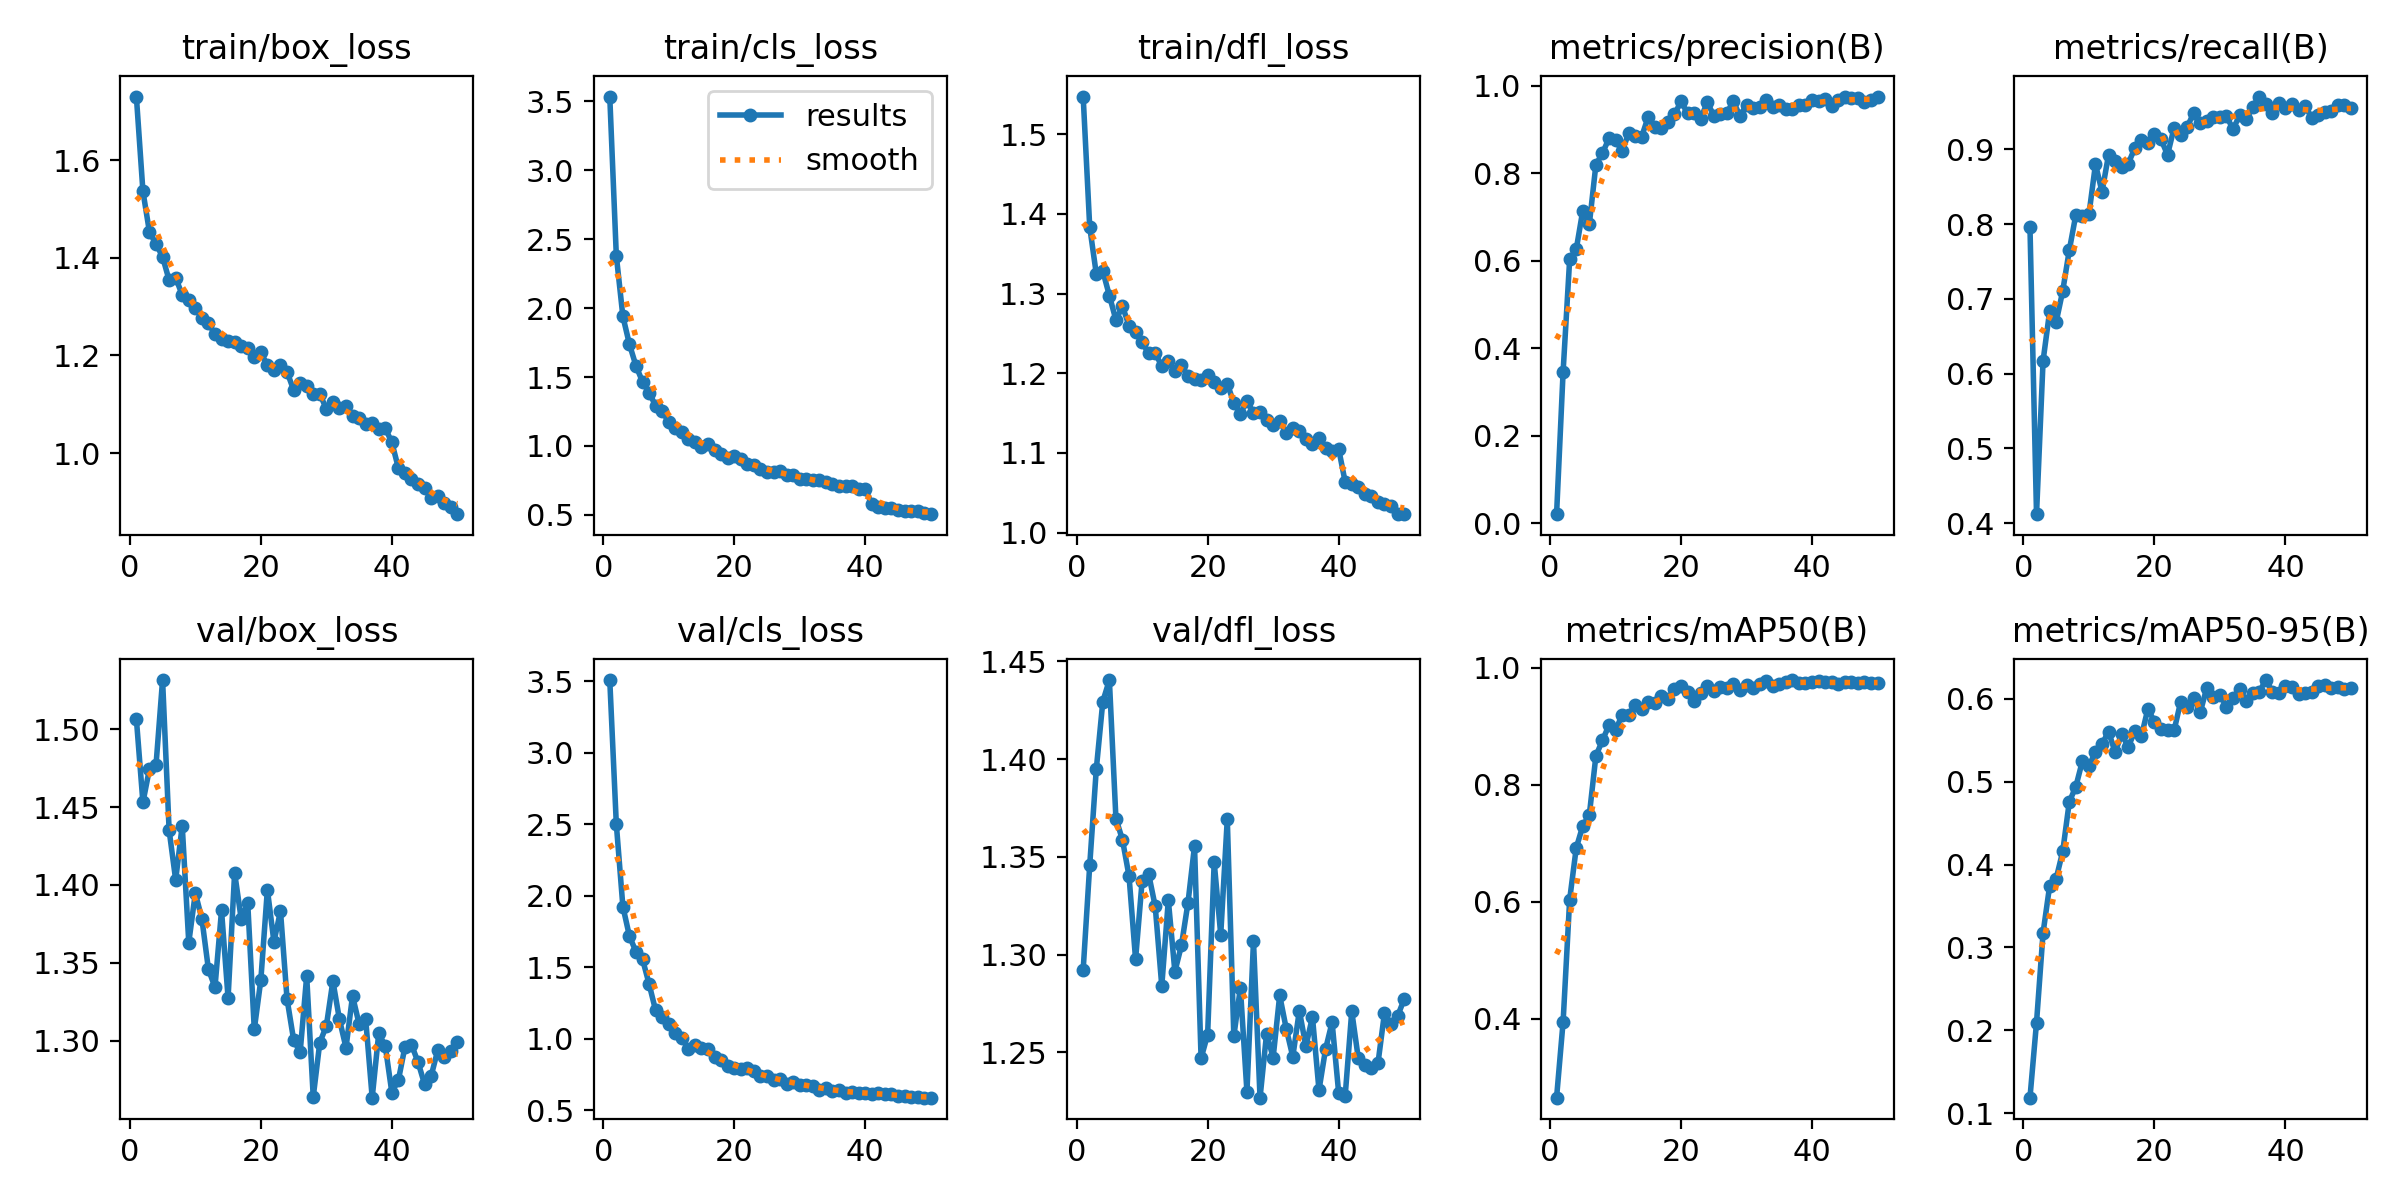

Data behind this chart, as committed beside it:
epoch, time, train/box_loss, train/cls_loss, train/dfl_loss, metrics/precision(B), metrics/recall(B), metrics/mAP50(B), metrics/mAP50-95(B), val/box_loss, val/cls_loss, val/dfl_loss, lr/pg0, lr/pg1, lr/pg2
1, 49.84, 1.73, 3.535, 1.547, 0.02026, 0.7962, 0.2657, 0.119, 1.507, 3.508, 1.292, 0.0003262, 0.0003262, 0.0003262
2, 99.78, 1.537, 2.38, 1.384, 0.3466, 0.4121, 0.3955, 0.2096, 1.453, 2.501, 1.346, 0.0006465, 0.0006465, 0.0006465
3, 145.3, 1.453, 1.94, 1.325, 0.6034, 0.6172, 0.604, 0.3176, 1.475, 1.925, 1.395, 0.0009536, 0.0009536, 0.0009536
4, 229.4, 1.428, 1.738, 1.328, 0.6259, 0.6833, 0.6919, 0.374, 1.477, 1.718, 1.43, 0.0009406, 0.0009406, 0.0009406
5, 318.4, 1.402, 1.582, 1.298, 0.7147, 0.6692, 0.7298, 0.3831, 1.532, 1.609, 1.44, 0.0009208, 0.0009208, 0.0009208
6, 366.4, 1.354, 1.466, 1.267, 0.6836, 0.7106, 0.7483, 0.4157, 1.435, 1.557, 1.37, 0.000901, 0.000901, 0.000901
7, 414.7, 1.359, 1.387, 1.284, 0.8195, 0.765, 0.849, 0.4754, 1.403, 1.384, 1.359, 0.0008812, 0.0008812, 0.0008812
8, 500.5, 1.324, 1.292, 1.26, 0.8462, 0.8124, 0.8757, 0.4939, 1.438, 1.198, 1.34, 0.0008614, 0.0008614, 0.0008614
9, 594.2, 1.315, 1.254, 1.252, 0.8797, 0.8112, 0.9016, 0.5246, 1.363, 1.155, 1.298, 0.0008416, 0.0008416, 0.0008416
10, 642.4, 1.298, 1.173, 1.239, 0.8767, 0.813, 0.8928, 0.5193, 1.395, 1.105, 1.338, 0.0008218, 0.0008218, 0.0008218
11, 687.3, 1.277, 1.128, 1.225, 0.8502, 0.8801, 0.919, 0.5351, 1.378, 1.044, 1.341, 0.000802, 0.000802, 0.000802
12, 771.1, 1.266, 1.098, 1.225, 0.8914, 0.8433, 0.9199, 0.5453, 1.346, 1.006, 1.325, 0.0007822, 0.0007822, 0.0007822
13, 863.9, 1.243, 1.051, 1.209, 0.8865, 0.8929, 0.9355, 0.5602, 1.334, 0.9293, 1.284, 0.0007624, 0.0007624, 0.0007624
14, 911.1, 1.234, 1.027, 1.215, 0.8843, 0.8841, 0.9285, 0.5353, 1.384, 0.9584, 1.328, 0.0007426, 0.0007426, 0.0007426
15, 957.7, 1.229, 0.9955, 1.203, 0.9296, 0.8761, 0.9416, 0.5574, 1.328, 0.9354, 1.291, 0.0007228, 0.0007228, 0.0007228
16, 1042, 1.228, 1.017, 1.21, 0.9059, 0.8809, 0.9399, 0.5416, 1.408, 0.926, 1.305, 0.000703, 0.000703, 0.000703
17, 1124, 1.219, 0.9693, 1.197, 0.9027, 0.9017, 0.9513, 0.5606, 1.378, 0.8705, 1.327, 0.0006832, 0.0006832, 0.0006832
18, 1171, 1.214, 0.9435, 1.193, 0.9164, 0.9119, 0.9472, 0.5544, 1.388, 0.8496, 1.356, 0.0006634, 0.0006634, 0.0006634
19, 1217, 1.197, 0.9138, 1.191, 0.9352, 0.908, 0.9641, 0.5876, 1.307, 0.8098, 1.247, 0.0006436, 0.0006436, 0.0006436
20, 1301, 1.206, 0.927, 1.198, 0.9644, 0.92, 0.9688, 0.5722, 1.339, 0.793, 1.259, 0.0006238, 0.0006238, 0.0006238
21, 1383, 1.18, 0.9056, 1.189, 0.9375, 0.9135, 0.9581, 0.5636, 1.397, 0.7915, 1.347, 0.000604, 0.000604, 0.000604
22, 1430, 1.17, 0.8679, 1.182, 0.9373, 0.8928, 0.9432, 0.5621, 1.363, 0.7983, 1.31, 0.0005842, 0.0005842, 0.0005842
23, 1477, 1.18, 0.8608, 1.187, 0.9251, 0.9286, 0.9563, 0.5615, 1.383, 0.7726, 1.369, 0.0005644, 0.0005644, 0.0005644
24, 1560, 1.166, 0.836, 1.162, 0.9625, 0.9188, 0.9692, 0.596, 1.327, 0.7376, 1.258, 0.0005446, 0.0005446, 0.0005446
25, 1642, 1.129, 0.8078, 1.149, 0.9323, 0.9302, 0.9603, 0.5894, 1.301, 0.7382, 1.283, 0.0005248, 0.0005248, 0.0005248
26, 1688, 1.143, 0.8142, 1.165, 0.9369, 0.9486, 0.9665, 0.6002, 1.292, 0.7133, 1.23, 0.000505, 0.000505, 0.000505
27, 1734, 1.138, 0.8199, 1.151, 0.9387, 0.9354, 0.9651, 0.5837, 1.341, 0.7215, 1.307, 0.0004852, 0.0004852, 0.0004852
28, 1818, 1.121, 0.7917, 1.152, 0.9649, 0.9377, 0.9725, 0.6133, 1.264, 0.6868, 1.227, 0.0004654, 0.0004654, 0.0004654
29, 1899, 1.122, 0.786, 1.142, 0.9305, 0.9429, 0.9625, 0.602, 1.299, 0.6979, 1.26, 0.0004456, 0.0004456, 0.0004456
30, 1947, 1.09, 0.7639, 1.135, 0.9572, 0.9439, 0.9704, 0.6048, 1.309, 0.6746, 1.247, 0.0004258, 0.0004258, 0.0004258
31, 1993, 1.104, 0.7632, 1.14, 0.9493, 0.9444, 0.9658, 0.5903, 1.338, 0.6771, 1.279, 0.000406, 0.000406, 0.000406
32, 2078, 1.093, 0.7521, 1.125, 0.951, 0.9271, 0.9723, 0.6004, 1.314, 0.6725, 1.262, 0.0003862, 0.0003862, 0.0003862
33, 2161, 1.096, 0.7506, 1.132, 0.9673, 0.9454, 0.9769, 0.6115, 1.296, 0.6429, 1.248, 0.0003664, 0.0003664, 0.0003664
34, 2206, 1.075, 0.7388, 1.127, 0.9525, 0.9403, 0.9682, 0.5976, 1.329, 0.655, 1.271, 0.0003466, 0.0003466, 0.0003466
35, 2253, 1.071, 0.7224, 1.118, 0.9568, 0.9562, 0.9728, 0.6065, 1.311, 0.6343, 1.253, 0.0003268, 0.0003268, 0.0003268
36, 2336, 1.061, 0.7098, 1.112, 0.9475, 0.9707, 0.9751, 0.608, 1.314, 0.6389, 1.268, 0.000307, 0.000307, 0.000307
37, 2417, 1.061, 0.7088, 1.119, 0.947, 0.9609, 0.9787, 0.6223, 1.263, 0.6225, 1.231, 0.0002872, 0.0002872, 0.0002872
38, 2462, 1.049, 0.7091, 1.106, 0.956, 0.9492, 0.9739, 0.6083, 1.305, 0.6261, 1.252, 0.0002674, 0.0002674, 0.0002674
39, 2509, 1.051, 0.687, 1.103, 0.9567, 0.9626, 0.9743, 0.6067, 1.296, 0.6225, 1.265, 0.0002476, 0.0002476, 0.0002476
40, 2601, 1.022, 0.6878, 1.105, 0.9675, 0.9548, 0.9749, 0.6151, 1.267, 0.6179, 1.229, 0.0002278, 0.0002278, 0.0002278
41, 2725, 0.9691, 0.5779, 1.063, 0.9661, 0.9601, 0.9764, 0.6136, 1.275, 0.6165, 1.228, 0.000208, 0.000208, 0.000208
42, 2770, 0.9594, 0.5592, 1.061, 0.97, 0.9522, 0.9755, 0.6055, 1.296, 0.62, 1.271, 0.0001882, 0.0001882, 0.0001882
43, 2812, 0.9462, 0.5514, 1.057, 0.9542, 0.9586, 0.9747, 0.6066, 1.297, 0.6172, 1.247, 0.0001684, 0.0001684, 0.0001684
44, 2897, 0.936, 0.5465, 1.048, 0.9667, 0.942, 0.9717, 0.6077, 1.286, 0.6138, 1.244, 0.0001486, 0.0001486, 0.0001486
45, 2976, 0.9286, 0.5375, 1.046, 0.9757, 0.9464, 0.9746, 0.6151, 1.272, 0.6027, 1.242, 0.0001288, 0.0001288, 0.0001288
46, 3021, 0.9072, 0.527, 1.038, 0.972, 0.9496, 0.9756, 0.6166, 1.277, 0.5983, 1.244, 0.000109, 0.000109, 0.000109
47, 3064, 0.9112, 0.5289, 1.036, 0.9715, 0.9509, 0.9734, 0.613, 1.294, 0.5951, 1.27, 8.92e-05, 8.92e-05, 8.92e-05
48, 3147, 0.8973, 0.525, 1.034, 0.9634, 0.9591, 0.9759, 0.614, 1.289, 0.5917, 1.264, 6.94e-05, 6.94e-05, 6.94e-05
49, 3227, 0.8898, 0.5138, 1.023, 0.9677, 0.9589, 0.9738, 0.6118, 1.293, 0.5886, 1.269, 4.96e-05, 4.96e-05, 4.96e-05
50, 3272, 0.8749, 0.5053, 1.023, 0.9735, 0.9549, 0.974, 0.6129, 1.299, 0.5895, 1.277, 2.98e-05, 2.98e-05, 2.98e-05
